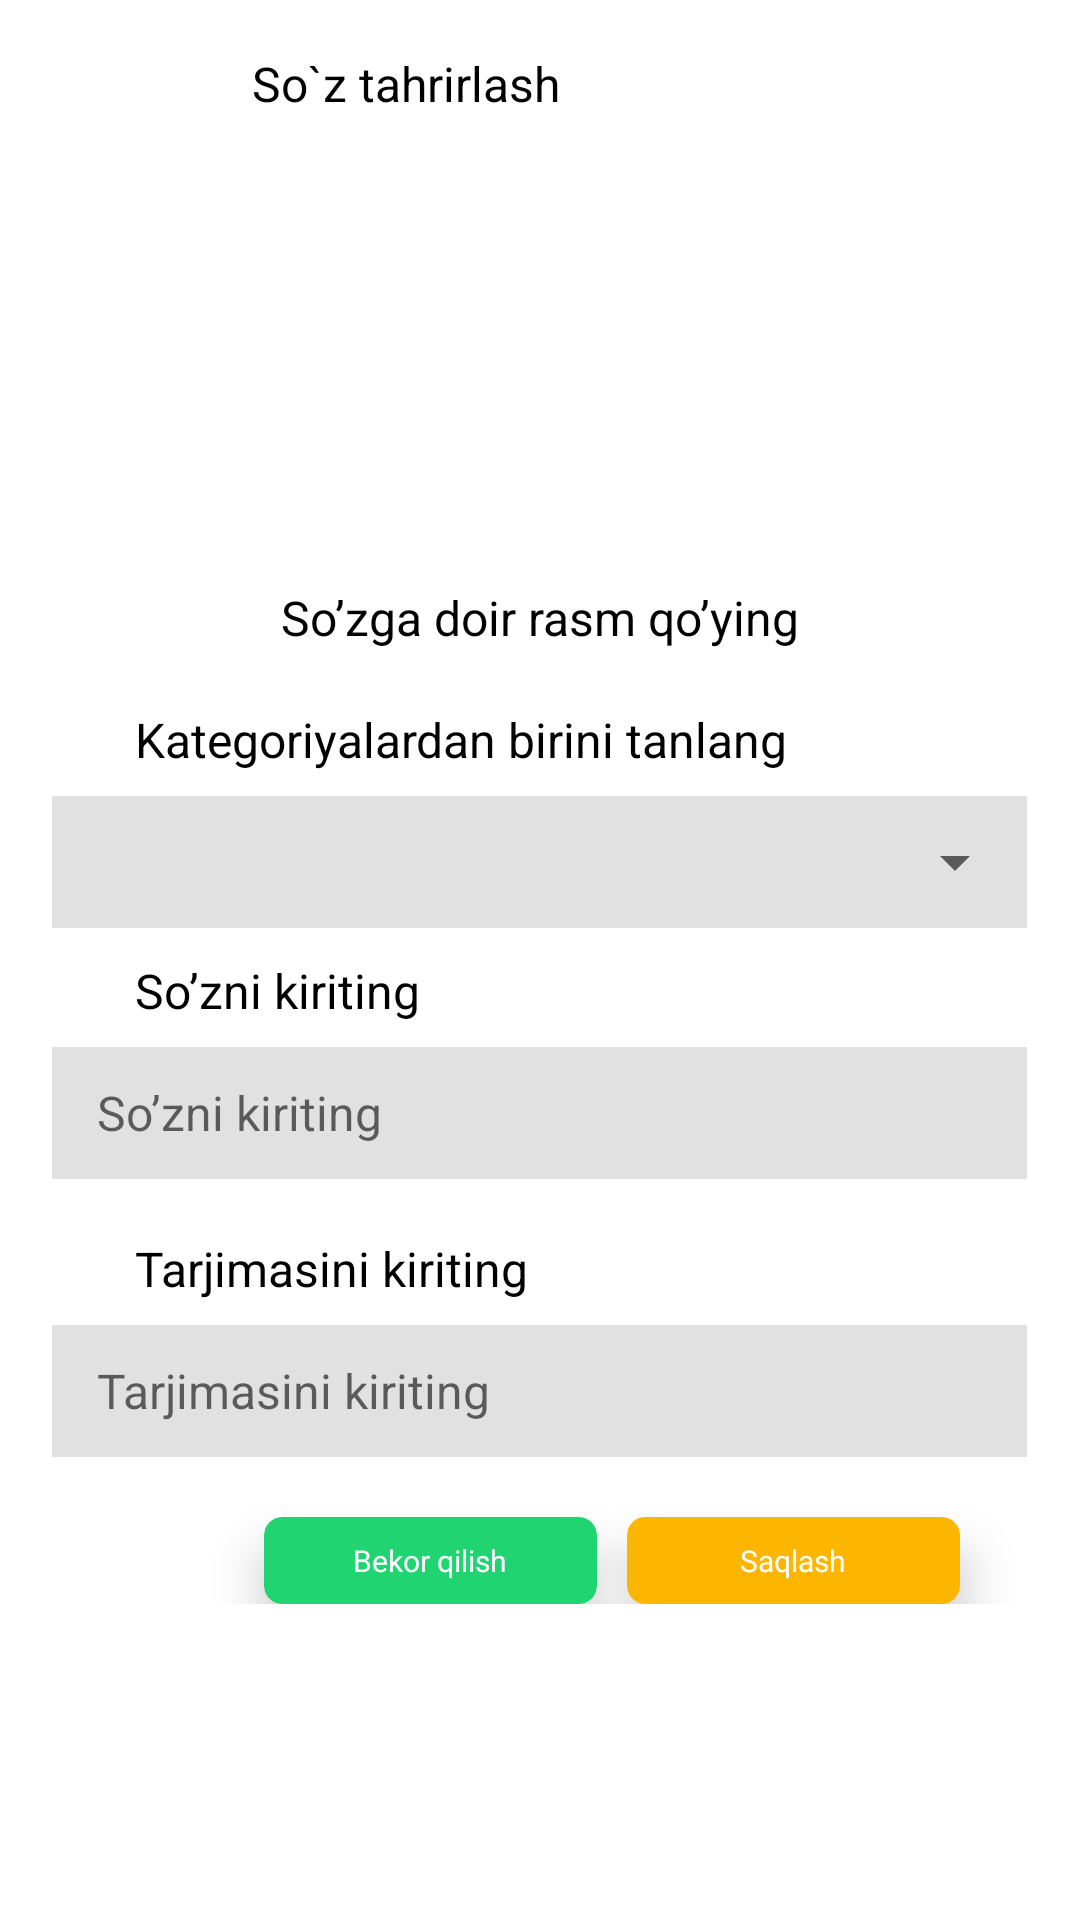

Write the Android layout XML for this screen, with the resource values it uses.
<!-- AndroidManifest.xml: application theme Theme.My_Lugat -->
<!-- res/layout/fragment_edit.xml -->
<?xml version="1.0" encoding="utf-8"?>
<LinearLayout xmlns:android="http://schemas.android.com/apk/res/android"
    xmlns:app="http://schemas.android.com/apk/res-auto"
    xmlns:tools="http://schemas.android.com/tools"
    android:layout_width="match_parent"
    android:layout_height="match_parent"
    tools:context=".fragment.edit">

    <LinearLayout
        android:layout_width="match_parent"
        android:layout_height="wrap_content"
        android:orientation="vertical">

        <androidx.appcompat.widget.Toolbar
            android:layout_width="match_parent"
            android:layout_height="wrap_content"
            android:orientation="horizontal">

            <ImageView
                android:id="@id/left"
                android:padding="20dp"
                android:layout_width="wrap_content"
                android:layout_height="wrap_content"
                android:layout_marginStart="29dp"
                android:scaleType="centerCrop"
                android:src="@drawable/left" />

            <TextView
                android:layout_width="wrap_content"
                android:layout_height="wrap_content"
                android:layout_marginStart="15dp"
                android:text="So`z tahrirlash"
                android:textColor="@color/black"
                android:textSize="16sp" />

        </androidx.appcompat.widget.Toolbar>

        <ImageView
            android:id="@+id/adimage"
            android:layout_width="125dp"
            android:layout_height="93dp"
            android:layout_gravity="center"
            android:layout_marginTop="36dp"
            android:scaleType="center"
            android:src="@drawable/ic_launcher_background" />

        <TextView
            android:layout_width="wrap_content"
            android:layout_height="wrap_content"
            android:layout_gravity="center"
            android:layout_marginTop="10dp"
            android:text="So’zga doir rasm qo’ying"
            android:textColor="@color/black"
            android:textSize="16sp" />

        <TextView
            android:layout_width="wrap_content"
            android:layout_height="wrap_content"
            android:layout_marginStart="45dp"
            android:layout_marginTop="19dp"
            android:text="Kategoriyalardan birini tanlang"
            android:textColor="@color/black"
            android:textSize="16sp" />

        <LinearLayout
            android:id="@+id/liner"
            android:layout_width="325dp"
            android:layout_height="44dp"
            android:layout_gravity="center"
            android:layout_marginTop="8dp"
            android:background="#1E000000">

            <Spinner
                android:id="@+id/spinner"
                android:layout_width="match_parent"
                android:layout_height="match_parent" />

        </LinearLayout>

        <TextView
            android:layout_width="wrap_content"
            android:layout_height="wrap_content"
            android:layout_marginStart="45dp"
            android:layout_marginTop="10dp"
            android:text="So’zni kiriting"
            android:textColor="@color/black"
            android:textSize="16sp" />

        <LinearLayout
            android:layout_width="325dp"
            android:layout_height="44dp"
            android:layout_gravity="center"
            android:layout_marginTop="8dp"
            android:background="#1E000000">

            <EditText
                android:id="@+id/dic"
                android:layout_width="match_parent"
                android:layout_height="match_parent"
                android:background="@android:color/transparent"
                android:hint="So’zni kiriting"
                android:paddingStart="15dp"
                android:textColor="@color/black"
                android:textSize="16dp"
                android:autofillHints="10"
                tools:ignore="RtlSymmetry,TextFields" />

        </LinearLayout>

        <TextView
            android:layout_width="wrap_content"
            android:layout_height="wrap_content"
            android:layout_marginStart="45dp"
            android:layout_marginTop="19dp"
            android:text="Tarjimasini kiriting"
            android:textColor="@color/black"
            android:textSize="16sp" />

        <LinearLayout
            android:layout_width="325dp"
            android:layout_height="44dp"
            android:layout_gravity="center"
            android:layout_marginTop="8dp"
            android:background="#1E000000">

            <EditText
                android:id="@+id/dicsinonim"
                android:layout_width="match_parent"
                android:layout_height="match_parent"
                android:background="@android:color/transparent"
                android:hint="Tarjimasini kiriting"
                android:paddingStart="15dp"
                android:textColor="@color/black"
                android:textSize="16sp" />

        </LinearLayout>

        <androidx.constraintlayout.widget.ConstraintLayout
            android:layout_width="match_parent"
            android:layout_height="wrap_content">

            <androidx.cardview.widget.CardView
                android:id="@+id/saqlash"
                android:layout_width="111dp"
                android:layout_height="29dp"
                android:layout_gravity="end"
                android:layout_marginTop="20dp"
                android:layout_marginEnd="40dp"
                android:backgroundTint="#FCB600"
                android:elevation="10dp"
                app:cardCornerRadius="6dp"
                app:cardElevation="10dp"
                app:cardMaxElevation="10dp"
                app:layout_constraintBottom_toBottomOf="parent"
                app:layout_constraintRight_toRightOf="parent"
                app:layout_constraintTop_toTopOf="parent">

                <TextView
                    android:layout_width="wrap_content"
                    android:layout_height="wrap_content"
                    android:layout_gravity="center"
                    android:text="Saqlash"
                    android:textColor="@color/white"
                    android:textSize="10sp"
                    tools:ignore="SmallSp" />

            </androidx.cardview.widget.CardView>

            <androidx.cardview.widget.CardView
                android:id="@+id/bekor"
                android:layout_width="111dp"
                android:layout_height="29dp"
                android:layout_gravity="end"
                android:layout_marginTop="20dp"
                android:layout_marginRight="10dp"
                android:backgroundTint="#20D472"
                android:elevation="10dp"
                app:cardCornerRadius="6dp"
                app:cardElevation="10dp"
                app:cardMaxElevation="10dp"
                app:layout_constraintBottom_toBottomOf="parent"
                app:layout_constraintRight_toLeftOf="@id/saqlash"
                app:layout_constraintTop_toTopOf="parent">

                <TextView
                    android:layout_width="wrap_content"
                    android:layout_height="wrap_content"
                    android:layout_gravity="center"
                    android:text="Bekor qilish"
                    android:textColor="@color/white"
                    android:textSize="10sp"
                    tools:ignore="SmallSp" />

            </androidx.cardview.widget.CardView>
        </androidx.constraintlayout.widget.ConstraintLayout>
    </LinearLayout>
</LinearLayout>
<!-- resources referenced by this layout -->
<resources>
  <style name="Theme.My_Lugat" parent="Theme.MaterialComponents.DayNight.NoActionBar">
          
          <item name="colorPrimary">#FCB600</item>
          <item name="colorPrimaryVariant">#FCB600</item>
          <item name="colorOnPrimary">@color/white</item>
          
          <item name="colorSecondary">#FCB600</item>
          <item name="colorSecondaryVariant">@color/teal_700</item>
          <item name="colorOnSecondary">@color/black</item>
          
          <item name="android:statusBarColor" tools:targetApi="l">?attr/colorPrimaryVariant</item>
          
      </style>
  <!-- not gathered from this repository: default colours our renderer supplied (Android Studio template values) -->
  <color name="teal_700">#FF018786</color>
  <color name="black">#FF000000</color>
  <color name="white">#FFFFFFFF</color>
</resources>
